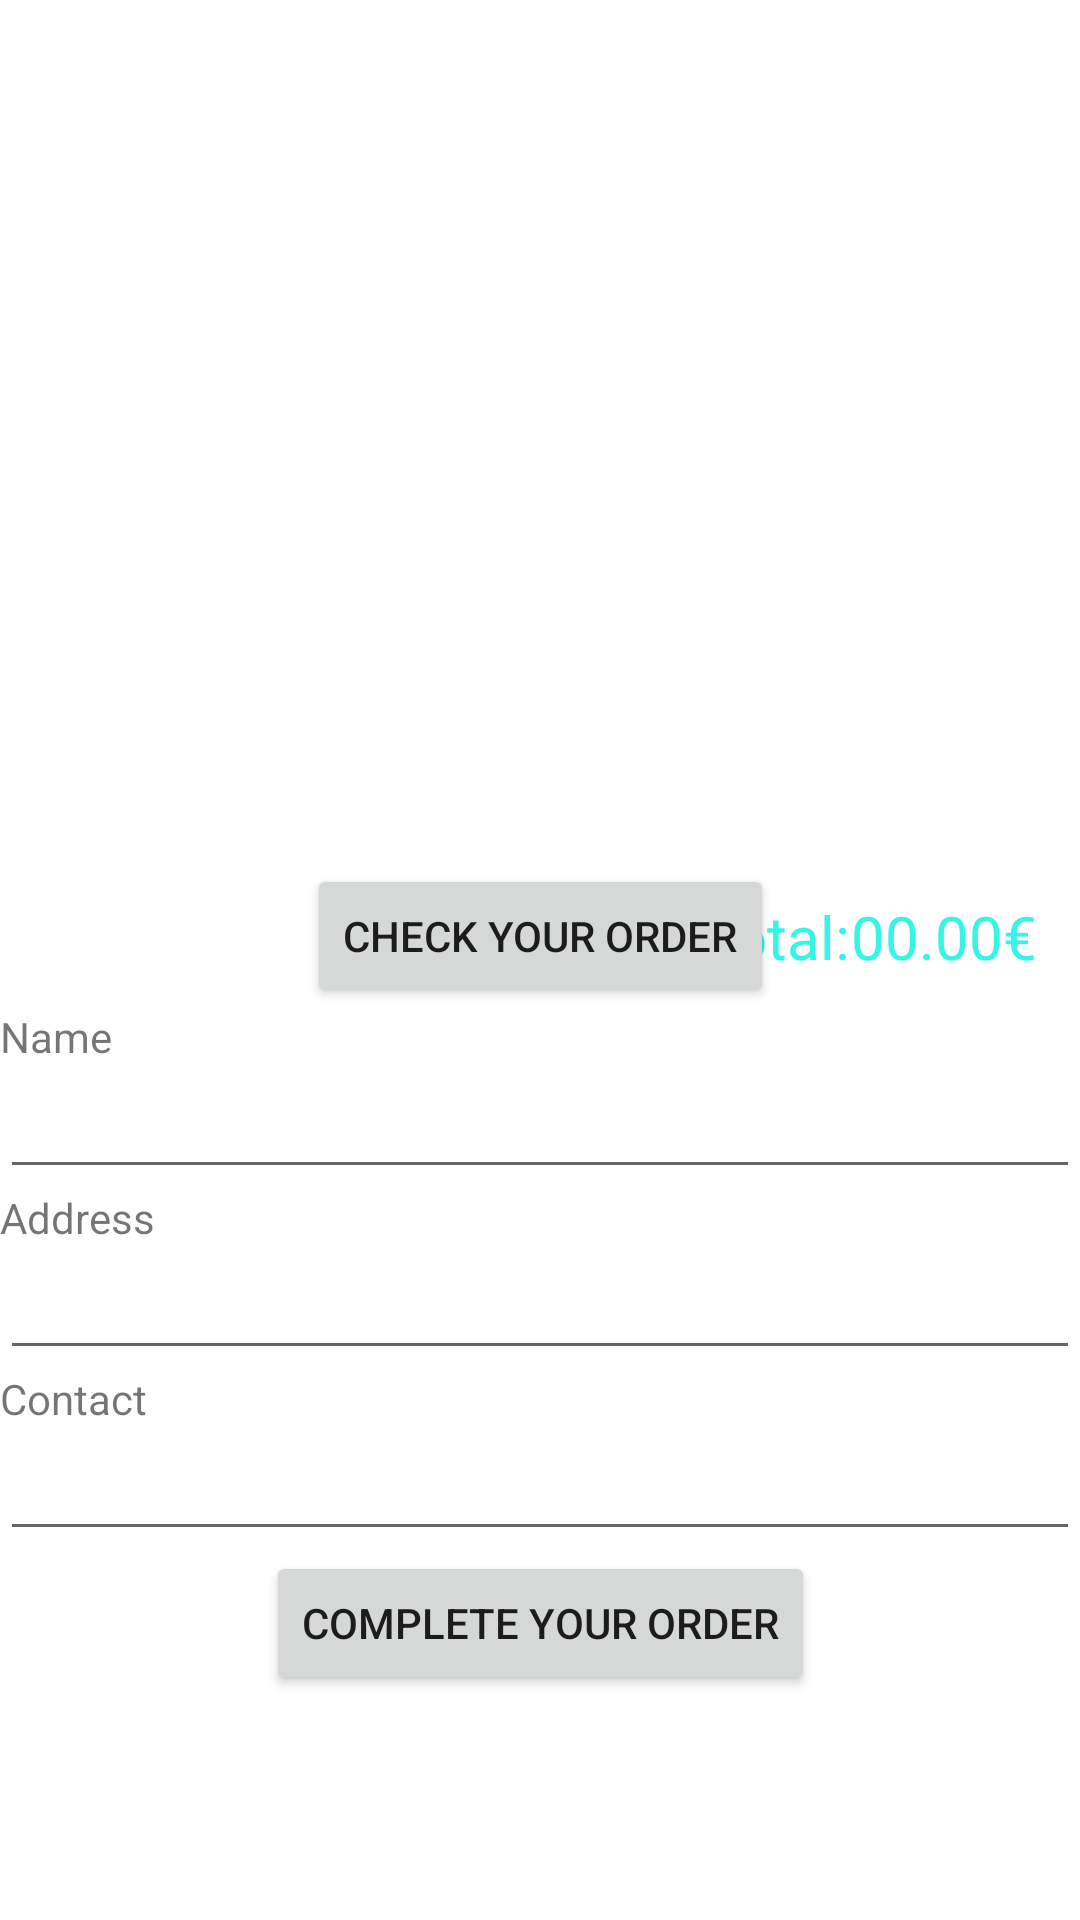

The Android layout XML behind this screen, and the referenced resources:
<!-- AndroidManifest.xml: application theme Theme.Food_Delivery -->
<!-- res/layout/fragment_cart.xml -->
<?xml version="1.0" encoding="utf-8"?>
<androidx.constraintlayout.widget.ConstraintLayout xmlns:android="http://schemas.android.com/apk/res/android"
    xmlns:tools="http://schemas.android.com/tools"
    android:layout_width="match_parent"
    android:layout_height="match_parent"
    xmlns:app="http://schemas.android.com/apk/res-auto"
    tools:context=".CartFragment">

    <androidx.recyclerview.widget.RecyclerView
        android:id="@+id/cartRecyclerView"
        android:layout_width="match_parent"
        android:layout_height="350dp"
        app:layout_constraintLeft_toLeftOf="parent"
        app:layout_constraintRight_toRightOf="parent"
        app:layout_constraintTop_toTopOf="parent" />

    <TextView
        android:id="@+id/totalText"
        android:layout_width="wrap_content"
        android:layout_height="wrap_content"
        app:layout_constraintTop_toTopOf="@id/checkOrderButton"
        app:layout_constraintRight_toRightOf="parent"
        app:layout_constraintLeft_toRightOf="@id/checkOrderButton"
        app:layout_constraintBottom_toBottomOf="@id/checkOrderButton"
        android:text="@string/some_price"
        android:textColor="@color/main_teal"
        android:textSize="20sp"
        />

    <TextView
        android:id="@+id/euro"
        android:layout_width="wrap_content"
        android:layout_height="wrap_content"
        app:layout_constraintTop_toTopOf="@id/totalText"
        app:layout_constraintBottom_toBottomOf="@id/totalText"
        app:layout_constraintLeft_toRightOf="@id/totalText"
        android:text="@string/EuroSign"
        android:textColor="@color/main_teal"
        android:textSize="20sp"
        />

    <TextView
        android:id="@+id/tTotal"
        android:layout_width="wrap_content"
        android:layout_height="wrap_content"
        app:layout_constraintTop_toTopOf="@id/totalText"
        app:layout_constraintBottom_toBottomOf="@id/totalText"
        app:layout_constraintRight_toLeftOf="@id/totalText"
        android:text="@string/_tt"
        android:textColor="@color/main_teal"
        android:textSize="20sp"
        />

    <Button
        android:id="@+id/completeButton"
        android:layout_width="wrap_content"
        android:layout_height="wrap_content"
        app:layout_constraintLeft_toLeftOf="parent"
        app:layout_constraintRight_toRightOf="parent"
        app:layout_constraintBottom_toBottomOf="parent"
        android:text="@string/complete_order"
        android:layout_marginBottom="75dp"/>

    <Button
        android:id="@+id/checkOrderButton"
        android:layout_width="wrap_content"
        android:layout_height="wrap_content"
        android:text="@string/check_your_order"
        app:layout_constraintLeft_toLeftOf="parent"
        app:layout_constraintRight_toRightOf="parent"
        app:layout_constraintBottom_toTopOf="@+id/nameText" />

    <TextView
        android:id="@+id/nameText"
        android:layout_width="wrap_content"
        android:layout_height="wrap_content"
        app:layout_constraintLeft_toLeftOf="parent"
        app:layout_constraintBottom_toTopOf="@id/yourName"
        android:text="@string/order_for_name"
        />

    <EditText
        android:id="@+id/yourName"
        android:layout_width="match_parent"
        android:layout_height="wrap_content"
        app:layout_constraintBottom_toTopOf="@+id/addressText"
        app:layout_constraintHorizontal_bias="1.0"
        app:layout_constraintLeft_toLeftOf="parent"
        app:layout_constraintRight_toRightOf="parent"
        />

    <TextView
        android:id="@+id/addressText"
        android:layout_width="wrap_content"
        android:layout_height="wrap_content"
        app:layout_constraintLeft_toLeftOf="parent"
        app:layout_constraintBottom_toTopOf="@id/yourAddress"
        android:text="@string/order_for_address"
        />

    <EditText
        android:id="@+id/yourAddress"
        android:layout_width="match_parent"
        android:layout_height="wrap_content"
        app:layout_constraintBottom_toTopOf="@id/yourContact"
        app:layout_constraintLeft_toLeftOf="parent"
        app:layout_constraintRight_toRightOf="parent"
        app:layout_constraintTop_toBottomOf="@id/yourName"
        />

    <TextView
        android:id="@+id/contactText"
        android:layout_width="wrap_content"
        android:layout_height="wrap_content"
        app:layout_constraintLeft_toLeftOf="parent"
        app:layout_constraintBottom_toTopOf="@id/yourContact"
        android:text="@string/order_for_contact"
        />

    <EditText
        android:id="@+id/yourContact"
        android:layout_width="match_parent"
        android:layout_height="wrap_content"
        app:layout_constraintBottom_toTopOf="@id/completeButton"
        app:layout_constraintLeft_toLeftOf="parent"
        app:layout_constraintRight_toRightOf="parent"
        />




</androidx.constraintlayout.widget.ConstraintLayout>
<!-- resources referenced by this layout -->
<resources>
  <color name="main_teal">#35F5E6</color>
  <string name="EuroSign">€</string>
  <string name="_tt">Total:</string>
  <string name="check_your_order">Check your Order</string>
  <string name="complete_order">Complete your Order</string>
  <string name="order_for_address">Address</string>
  <string name="order_for_contact">Contact</string>
  <string name="order_for_name">Name</string>
  <string name="some_price">00.00</string>
  <style name="Theme.Food_Delivery" parent="Theme.MaterialComponents.DayNight.DarkActionBar">
          
          <item name="colorPrimary">@color/main_teal</item>
          <item name="colorPrimaryVariant">@color/main_teal</item>
          <item name="colorOnPrimary">@color/black</item>
          
          <item name="colorSecondary">@color/main_teal</item>
          <item name="colorSecondaryVariant">@color/main_teal</item>
          <item name="colorOnSecondary">@color/black</item>
          
          <item name="android:statusBarColor" tools:targetApi="l">?attr/colorPrimaryVariant</item>
          
      </style>
  <color name="black">#FF000000</color>
</resources>
